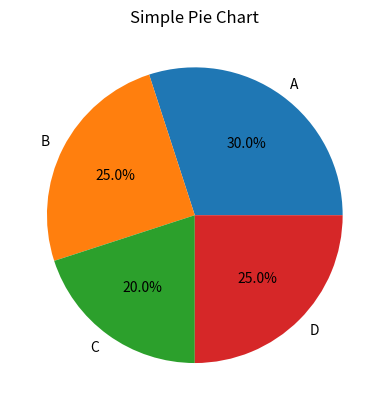

The script that saved this image:
import matplotlib.pyplot as plt

labels = ['A', 'B', 'C', 'D']
sizes = [30, 25, 20, 25]

plt.pie(sizes, labels=labels, autopct='%1.1f%%')

plt.title("Simple Pie Chart")

plt.show()
